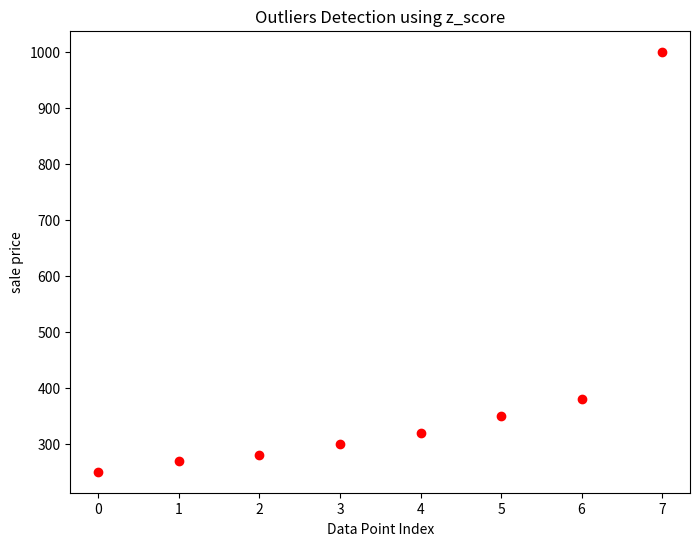

The script that saved this image:
  
import numpy as np
import matplotlib.pyplot as plt
import scipy.stats as stats

  
#sample data with an outlier
data = np.array([250,270,280,300,320,350,380,1000])

  
#Calculate z-scores for each datapoints (positive value finding)
z_scores = np.abs(stats.zscore(data))

  
#define a threshold for outliers based on z_score (Commonly used threshold of 3) threshold=standard deviation
threshold =3

  
#Find and print the outliers based on the z_score #print first index value
outliers = np.where(z_scores > threshold)[0]
print("outlier (Indices):",outliers)

  
#create an array to specify the color of each point
colors ='red'

  
#Visualize the data with outliers highlighted
plt.figure(figsize=(8,6))
plt.scatter(np.arange(len(data)),data, c=colors)
plt.xlabel("Data Point Index")
plt.ylabel("sale price")
plt.title("Outliers Detection using z_score")
plt.show()

  



